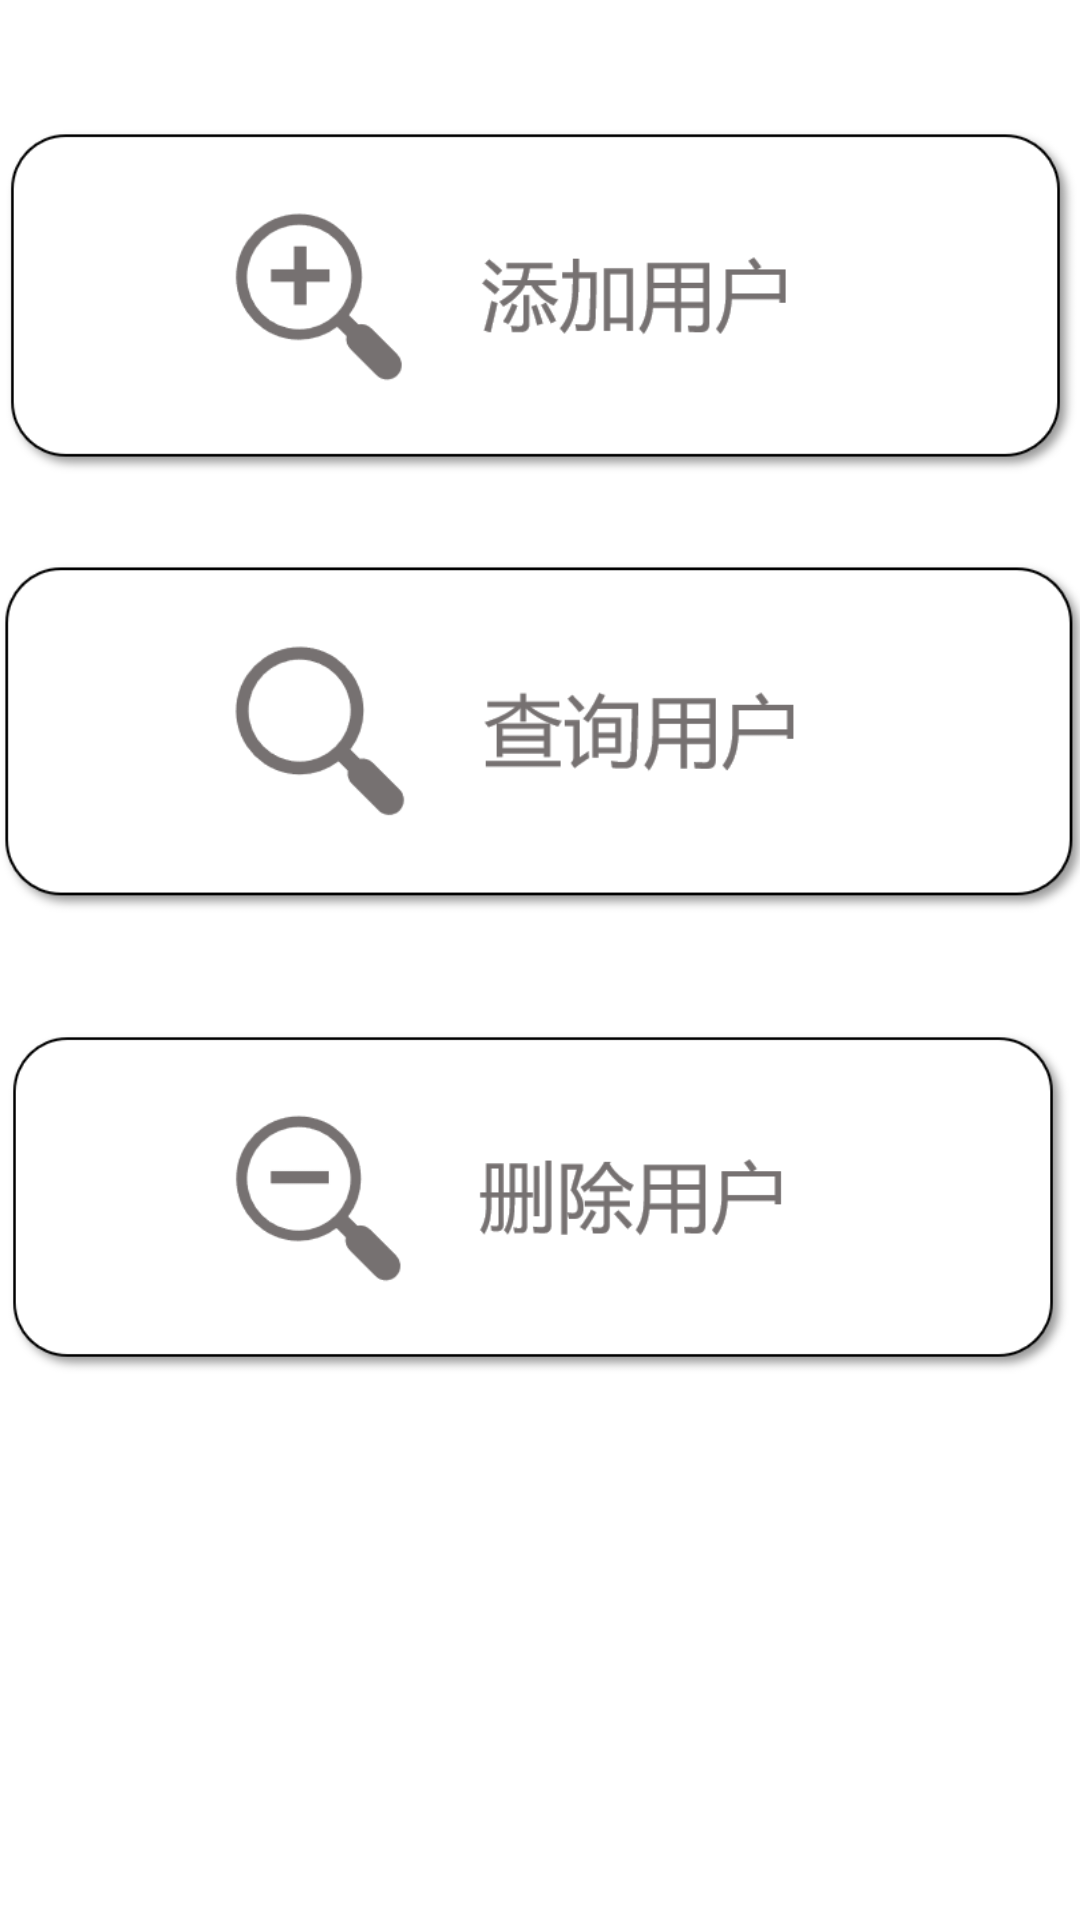

Write the Android layout XML for this screen, with the resource values it uses.
<!-- AndroidManifest.xml: application theme Theme.UML -->
<!-- res/layout/activity_admin.xml -->
<?xml version="1.0" encoding="utf-8"?>
<androidx.constraintlayout.widget.ConstraintLayout xmlns:android="http://schemas.android.com/apk/res/android"
    xmlns:app="http://schemas.android.com/apk/res-auto"
    xmlns:tools="http://schemas.android.com/tools"
    android:layout_width="match_parent"
    android:layout_height="match_parent"
    android:background="@drawable/backgroud"
    tools:context=".Admin_Activity">

    <ImageView
        android:id="@+id/acdemic"
        android:layout_width="393dp"
        android:layout_height="115dp"
        app:layout_constraintBottom_toBottomOf="parent"
        app:layout_constraintEnd_toEndOf="parent"
        app:layout_constraintStart_toStartOf="parent"
        app:layout_constraintTop_toTopOf="parent"
        app:layout_constraintVertical_bias="0.082"
        app:srcCompat="@drawable/insert_users"
        tools:ignore="ImageContrastCheck" />

    <ImageView
        android:id="@+id/student"
        android:layout_width="394dp"
        android:layout_height="117dp"
        app:layout_constraintBottom_toBottomOf="parent"
        app:layout_constraintEnd_toEndOf="parent"
        app:layout_constraintHorizontal_bias="0.47"
        app:layout_constraintStart_toStartOf="parent"
        app:layout_constraintTop_toTopOf="parent"
        app:layout_constraintVertical_bias="0.358"
        app:srcCompat="@drawable/search_users" />

    <ImageView
        android:id="@+id/forum"
        android:layout_width="394dp"
        android:layout_height="114dp"
        app:layout_constraintBottom_toBottomOf="parent"
        app:layout_constraintEnd_toEndOf="parent"
        app:layout_constraintHorizontal_bias="0.529"
        app:layout_constraintStart_toStartOf="parent"
        app:layout_constraintTop_toTopOf="parent"
        app:layout_constraintVertical_bias="0.654"
        app:srcCompat="@drawable/delete_users" />

</androidx.constraintlayout.widget.ConstraintLayout>
<!-- resources referenced by this layout -->
<resources>
  <!-- drawable delete_users: png bitmap (drawable-xhdpi, 13106 bytes) -->
  <!-- drawable insert_users: png bitmap (drawable-xhdpi, 8382 bytes) -->
  <!-- drawable search_users: png bitmap (drawable-xhdpi, 7999 bytes) -->
  <style name="Theme.UML" parent="Theme.MaterialComponents.DayNight.DarkActionBar">
          
          <item name="colorPrimary">@color/purple_500</item>
          <item name="colorPrimaryVariant">@color/purple_700</item>
          <item name="colorOnPrimary">@color/white</item>
          
          <item name="colorSecondary">@color/teal_200</item>
          <item name="colorSecondaryVariant">@color/teal_700</item>
          <item name="colorOnSecondary">@color/black</item>
          
          <item name="android:statusBarColor" tools:targetApi="l">?attr/colorPrimaryVariant</item>
          
      </style>
  <color name="purple_500">#FF6200EE</color>
  <color name="purple_700">#FF3700B3</color>
  <color name="white">#FFFFFFFF</color>
  <color name="teal_200">#FF03DAC5</color>
  <color name="teal_700">#FF018786</color>
  <color name="black">#FF000000</color>
</resources>
